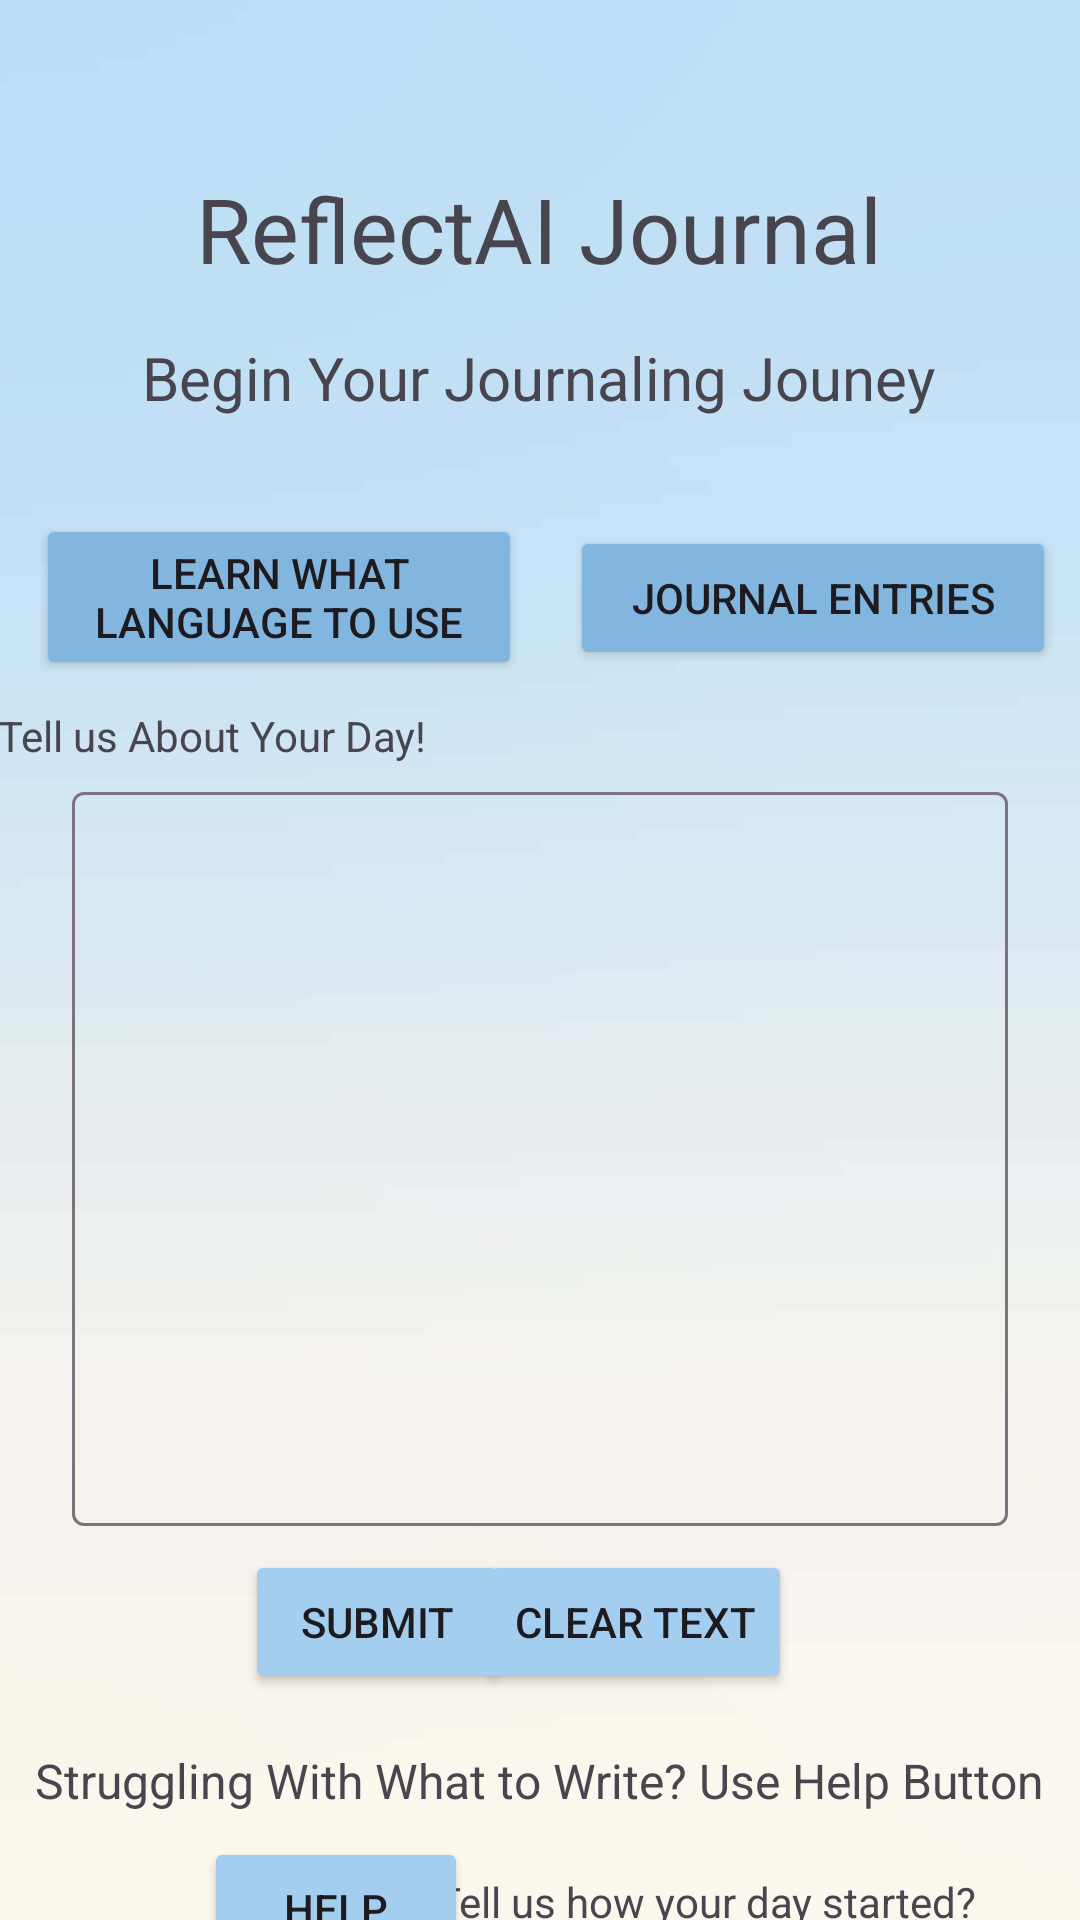

Android layout source for this screen:
<!-- AndroidManifest.xml: application theme Theme.CMPS279_Project_V2 -->
<!-- res/layout/activity_homepage.xml -->
<?xml version="1.0" encoding="utf-8"?>
<androidx.constraintlayout.widget.ConstraintLayout xmlns:android="http://schemas.android.com/apk/res/android"
    xmlns:app="http://schemas.android.com/apk/res-auto"
    xmlns:tools="http://schemas.android.com/tools"
    android:id="@+id/ctHomepage"
    android:layout_width="match_parent"
    android:layout_height="match_parent"
    android:background="@drawable/background_4">

    <TextView
        android:id="@+id/tvTitle"
        android:layout_width="wrap_content"
        android:layout_height="wrap_content"
        android:layout_marginStart="176dp"
        android:layout_marginTop="56dp"
        android:layout_marginEnd="177dp"
        android:text="ReflectAI Journal"
        android:textSize="30sp"
        app:layout_constraintEnd_toEndOf="parent"
        app:layout_constraintStart_toStartOf="parent"
        app:layout_constraintTop_toTopOf="parent" />

    <TextView
        android:id="@+id/tvUndertitle"
        android:layout_width="wrap_content"
        android:layout_height="wrap_content"
        android:layout_marginStart="72dp"
        android:layout_marginTop="16dp"
        android:layout_marginEnd="73dp"
        android:text="Begin Your Journaling Jouney"
        android:textSize="20sp"
        app:layout_constraintEnd_toEndOf="parent"
        app:layout_constraintStart_toStartOf="parent"
        app:layout_constraintTop_toBottomOf="@+id/tvTitle" />

    <Button
        android:id="@+id/learnLang"
        android:layout_width="0dp"
        android:layout_height="wrap_content"
        android:layout_marginStart="12dp"
        android:layout_marginTop="32dp"
        android:layout_marginEnd="8dp"
        android:backgroundTint="#82B6DF"
        android:onClick="onClickLanguage"
        android:text="Learn what Language to Use"
        android:textColorLink="#03A9F4"
        app:layout_constraintEnd_toStartOf="@+id/feedbackBtn"
        app:layout_constraintStart_toStartOf="parent"
        app:layout_constraintTop_toBottomOf="@+id/tvUndertitle" />

    <Button
        android:id="@+id/feedbackBtn"
        android:layout_width="0dp"
        android:layout_height="wrap_content"
        android:layout_marginStart="8dp"
        android:layout_marginTop="36dp"
        android:layout_marginEnd="8dp"
        android:backgroundTint="#82B6DF"
        android:onClick="onClickGetJournal"
        android:text="Journal Entries"
        app:layout_constraintEnd_toEndOf="parent"
        app:layout_constraintStart_toEndOf="@+id/learnLang"
        app:layout_constraintTop_toBottomOf="@+id/tvUndertitle" />

    <com.google.android.material.textfield.TextInputLayout
        android:id="@+id/layoutJournal"
        android:layout_width="0dp"
        android:layout_height="250dp"
        android:layout_marginStart="24dp"
        android:layout_marginTop="32dp"
        android:layout_marginEnd="24dp"
        app:layout_constraintEnd_toEndOf="parent"
        app:layout_constraintHorizontal_bias="0.0"
        app:layout_constraintStart_toStartOf="parent"
        app:layout_constraintTop_toBottomOf="@+id/learnLang">

        <com.google.android.material.textfield.TextInputEditText
            android:id="@+id/tiJournal"
            android:layout_width="match_parent"
            android:layout_height="match_parent"
            android:gravity="top|left"
            android:textAlignment="viewStart"
            tools:ignore="RtlCompat,SpeakableTextPresentCheck" />
    </com.google.android.material.textfield.TextInputLayout>

    <TextView
        android:id="@+id/tvAbovejournal"
        android:layout_width="wrap_content"
        android:layout_height="wrap_content"
        android:layout_marginStart="24dp"
        android:layout_marginTop="13dp"
        android:layout_marginEnd="243dp"
        android:layout_marginBottom="8dp"
        android:text="Tell us About Your Day!"
        app:layout_constraintBottom_toTopOf="@+id/layoutJournal"
        app:layout_constraintEnd_toEndOf="parent"
        app:layout_constraintStart_toStartOf="parent"
        app:layout_constraintTop_toBottomOf="@+id/learnLang" />

    <TextView
        android:id="@+id/helpWrite"
        android:layout_width="wrap_content"
        android:layout_height="wrap_content"
        android:layout_marginTop="74dp"
        android:text="Struggling With What to Write? Use Help Button"
        android:textSize="16sp"
        app:layout_constraintEnd_toEndOf="parent"
        app:layout_constraintHorizontal_bias="0.493"
        app:layout_constraintStart_toStartOf="parent"
        app:layout_constraintTop_toBottomOf="@+id/layoutJournal" />

    <TextView
        android:id="@+id/tvHelptext"
        android:layout_width="wrap_content"
        android:layout_height="wrap_content"
        android:layout_marginStart="16dp"
        android:layout_marginTop="20dp"
        android:layout_marginEnd="61dp"
        android:text="Tell us how your day started?"
        app:layout_constraintEnd_toEndOf="parent"
        app:layout_constraintStart_toEndOf="@+id/helpBtn"
        app:layout_constraintTop_toBottomOf="@+id/helpWrite" />

    <Button
        android:id="@+id/helpBtn"
        android:layout_width="wrap_content"
        android:layout_height="wrap_content"
        android:layout_marginStart="68dp"
        android:layout_marginTop="8dp"
        android:backgroundTint="#A4CEEF"
        android:onClick="onClickHelp"
        android:text="Help"
        app:layout_constraintStart_toStartOf="parent"
        app:layout_constraintTop_toBottomOf="@+id/helpWrite" />

    <Button
        android:id="@+id/logout_hp"
        android:layout_width="wrap_content"
        android:layout_height="wrap_content"
        android:layout_marginTop="64dp"
        android:backgroundTint="#A4CEEF"
        android:onClick="onClickBacktoLP"
        android:text="Log out"
        app:layout_constraintEnd_toEndOf="parent"
        app:layout_constraintHorizontal_bias="0.495"
        app:layout_constraintStart_toStartOf="parent"
        app:layout_constraintTop_toBottomOf="@+id/tvHelptext" />

    <Button
        android:id="@+id/submitBTN"
        android:layout_width="wrap_content"
        android:layout_height="wrap_content"
        android:layout_marginStart="32dp"
        android:layout_marginTop="8dp"
        android:backgroundTint="#A4CEEF"
        android:onClick="onClickSaveJournal"
        android:text="SUBMIT"
        app:layout_constraintEnd_toEndOf="parent"
        app:layout_constraintHorizontal_bias="0.207"
        app:layout_constraintStart_toStartOf="parent"
        app:layout_constraintTop_toBottomOf="@+id/layoutJournal" />

    <Button
        android:id="@+id/clearBTN"
        android:layout_width="wrap_content"
        android:layout_height="wrap_content"
        android:layout_marginTop="8dp"
        android:layout_marginEnd="96dp"
        android:backgroundTint="#A4CEEF"
        android:onClick="onClickClear"
        android:text="Clear Text"
        app:layout_constraintEnd_toEndOf="parent"
        app:layout_constraintTop_toBottomOf="@+id/layoutJournal" />

</androidx.constraintlayout.widget.ConstraintLayout>
<!-- resources referenced by this layout -->
<resources>
  <!-- drawable background_4: jpg bitmap (drawable, 10122 bytes) -->
  <style name="Theme.CMPS279_Project_V2" parent="Base.Theme.CMPS279_Project_V2" />
  <style name="Base.Theme.CMPS279_Project_V2" parent="Theme.Material3.DayNight.NoActionBar">
          
          
      </style>
</resources>
